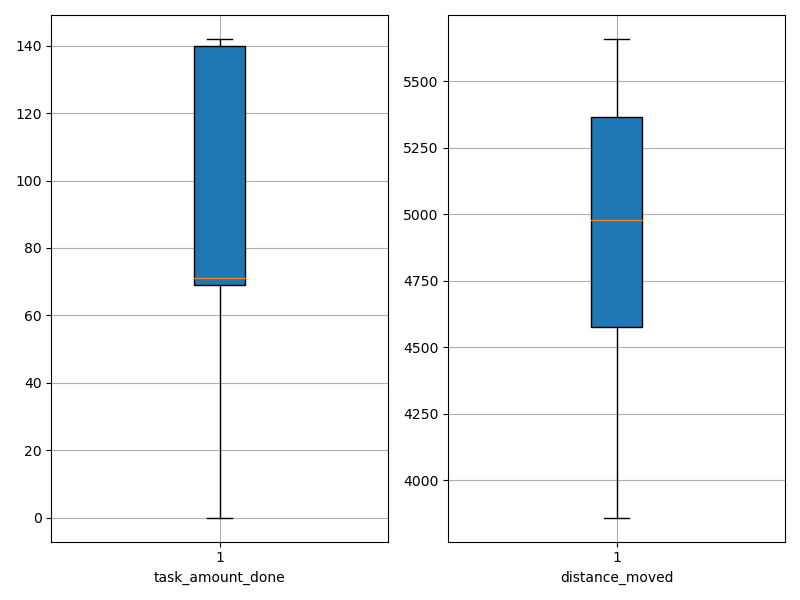

Data behind this chart, as committed beside it:
agent_id, task_amount_done, distance_moved
0, 142.0, 4160
1, 140.0, 5006
2, 141.0, 4913
3, 71.0, 4489
4, 139.0, 3859
5, 141.0, 4741
6, 69.0, 4269
7, 69.0, 5395
8, 141.0, 4571
9, 71.0, 5433
10, 141.0, 4781
11, 139.0, 5039
12, 70.0, 5096
13, 141.0, 4051
14, 70.0, 5418
15, 142.0, 5224
16, 69.0, 4515
17, 69.0, 5359
18, 69.0, 4580
19, 140.0, 4762
20, 138.0, 4762
21, 139.0, 4621
22, 69.0, 5460
23, 140.0, 4085
24, 69.0, 5317
25, 70.0, 5410
26, 70.0, 5250
27, 0.0, 5608
28, 140.0, 5182
29, 0.0, 5624
30, 0.0, 5659
31, 69.0, 4665
32, 69.0, 4077
33, 71.0, 5454
34, 138.0, 4160
35, 140.0, 4676
36, 142.0, 4951
37, 141.0, 5193
38, 71.0, 5268
39, 70.0, 5394
